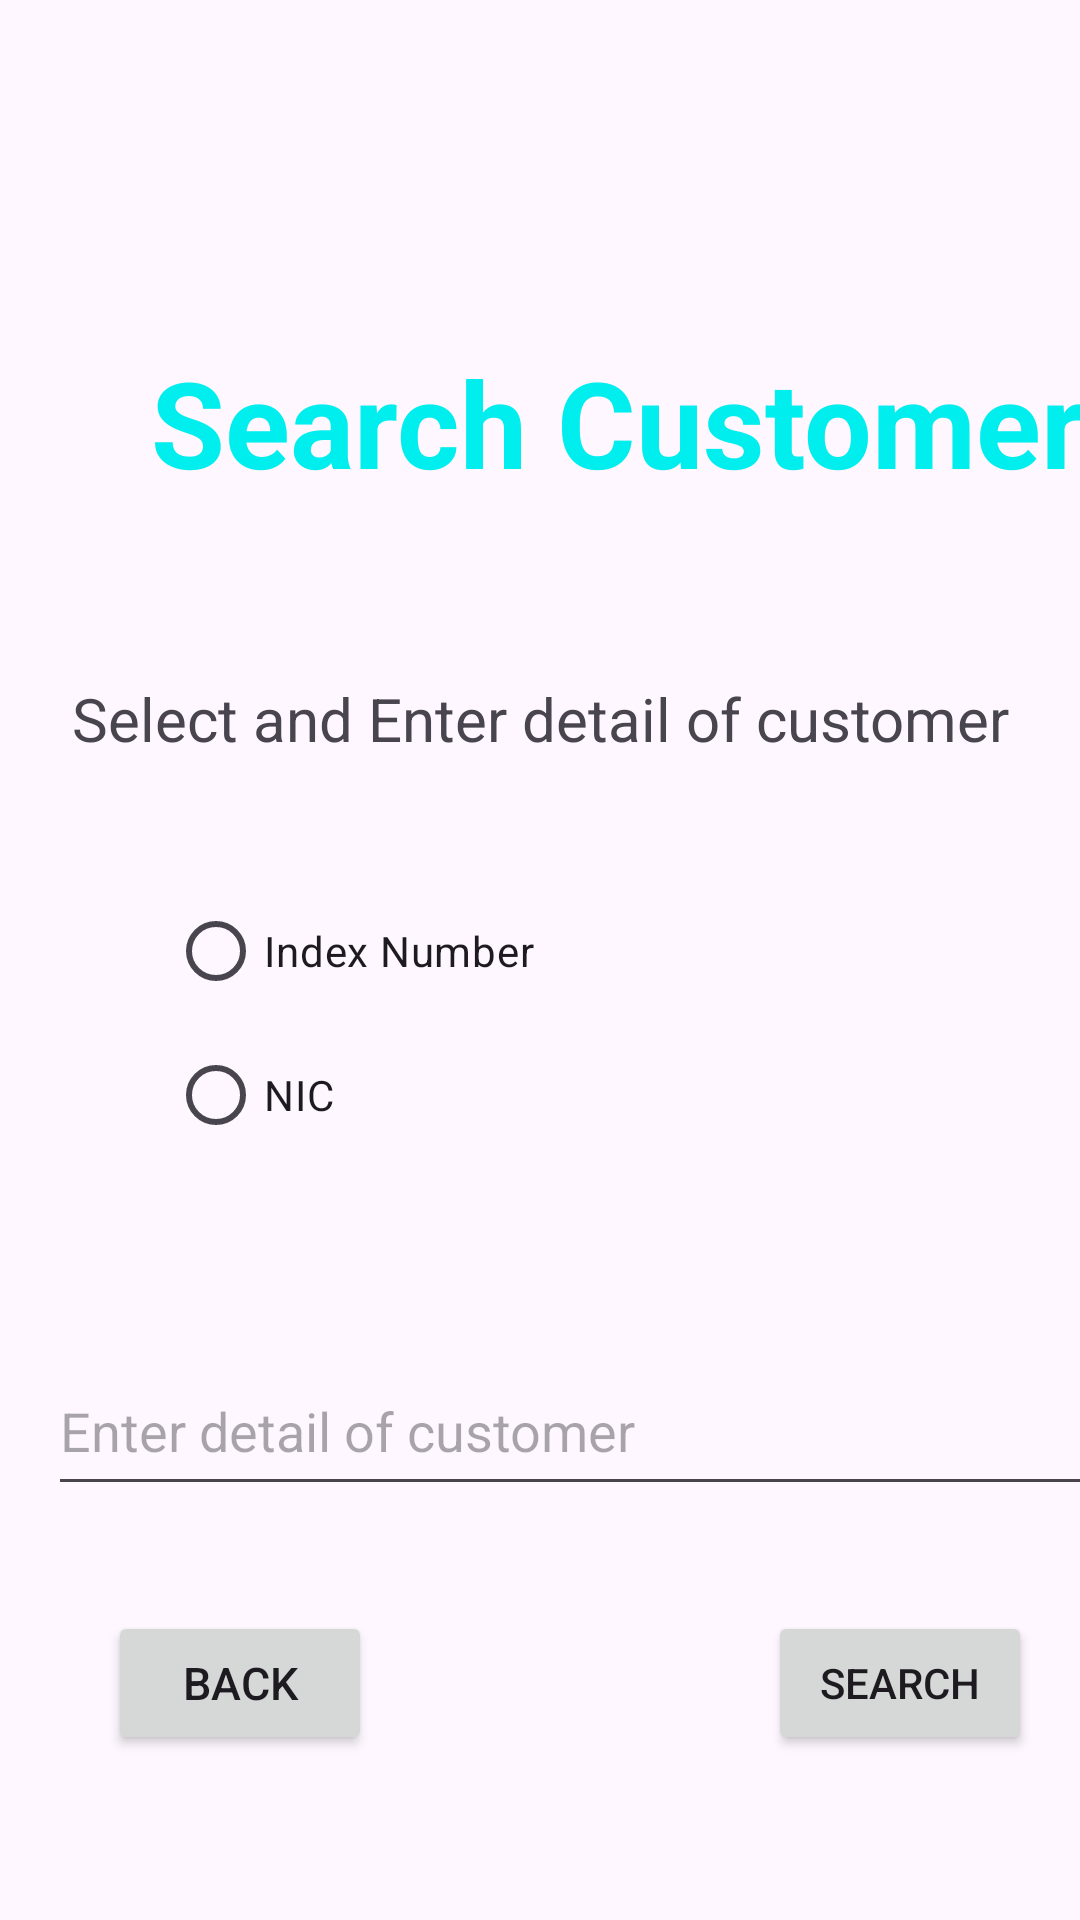

The Android layout XML behind this screen, and the referenced resources:
<!-- AndroidManifest.xml: application theme Theme.ClientKeeper -->
<!-- res/layout/activity_search_customer.xml -->
<?xml version="1.0" encoding="utf-8"?>
<androidx.constraintlayout.widget.ConstraintLayout xmlns:android="http://schemas.android.com/apk/res/android"
    xmlns:app="http://schemas.android.com/apk/res-auto"
    xmlns:tools="http://schemas.android.com/tools"
    android:layout_width="match_parent"
    android:layout_height="match_parent"
    tools:context=".SearchCustomerActivity">

    <TextView
        android:id="@+id/textView17"
        android:layout_width="360dp"
        android:layout_height="48dp"
        android:layout_marginStart="26dp"
        android:layout_marginTop="10dp"
        android:text="Search Customer"
        android:textAlignment="center"
        android:textColor="#00EEEE"
        android:textSize="40dp"
        android:textStyle="bold"
        app:layout_constraintStart_toStartOf="parent"
        app:layout_constraintTop_toBottomOf="@+id/imageView3" />

    <ImageView
        android:id="@+id/imageView3"
        android:layout_width="104dp"
        android:layout_height="85dp"
        android:layout_marginStart="22dp"
        android:layout_marginTop="19dp"
        app:layout_constraintStart_toStartOf="parent"
        app:layout_constraintTop_toTopOf="parent"
        app:srcCompat="@drawable/profileblue" />

    <TextView
        android:id="@+id/txtUsername"
        android:layout_width="228dp"
        android:layout_height="46dp"
        android:layout_marginStart="14dp"
        android:layout_marginTop="36dp"
        android:text=" "
        android:textSize="50dp"
        app:layout_constraintStart_toEndOf="@+id/imageView3"
        app:layout_constraintTop_toTopOf="parent" />

    <RadioGroup
        android:id="@+id/radioGroupFind"
        android:layout_width="330dp"
        android:layout_height="112dp"
        android:layout_marginStart="56dp"
        android:layout_marginTop="40dp"
        app:layout_constraintStart_toStartOf="parent"
        app:layout_constraintTop_toBottomOf="@+id/textView20">

        <RadioButton
            android:id="@+id/radioIndexNo"
            android:layout_width="match_parent"
            android:layout_height="wrap_content"
            android:text="Index Number" />

        <RadioButton
            android:id="@+id/radioNIC"
            android:layout_width="match_parent"
            android:layout_height="wrap_content"
            android:text="NIC" />

    </RadioGroup>

    <TextView
        android:id="@+id/textView20"
        android:layout_width="wrap_content"
        android:layout_height="wrap_content"
        android:layout_marginStart="24dp"
        android:layout_marginTop="64dp"
        android:text="Select and Enter detail of customer"
        android:textSize="20dp"
        app:layout_constraintStart_toStartOf="parent"
        app:layout_constraintTop_toBottomOf="@+id/textView17" />

    <EditText
        android:id="@+id/editTextSearchingDetail"
        android:layout_width="382dp"
        android:layout_height="53dp"
        android:layout_marginStart="16dp"
        android:layout_marginTop="44dp"
        android:ems="10"
        android:hint="Enter detail of customer"
        android:inputType="text"
        app:layout_constraintStart_toStartOf="parent"
        app:layout_constraintTop_toBottomOf="@+id/radioGroupFind" />

    <Button
        android:id="@+id/btnSearch"
        android:layout_width="wrap_content"
        android:layout_height="wrap_content"
        android:layout_marginStart="256dp"
        android:layout_marginTop="35dp"
        android:text="Search"
        app:layout_constraintStart_toStartOf="parent"
        app:layout_constraintTop_toBottomOf="@+id/editTextSearchingDetail" />

    <Button
        android:id="@+id/btnBack"
        android:layout_width="wrap_content"
        android:layout_height="wrap_content"
        android:layout_marginStart="36dp"
        android:layout_marginTop="35dp"
        android:text="Back"
        android:textSize="15dp"
        app:layout_constraintStart_toStartOf="parent"
        app:layout_constraintTop_toBottomOf="@+id/editTextSearchingDetail" />

</androidx.constraintlayout.widget.ConstraintLayout>
<!-- resources referenced by this layout -->
<resources>
  <style name="Theme.ClientKeeper" parent="Base.Theme.ClientKeeper" />
  <style name="Base.Theme.ClientKeeper" parent="Theme.Material3.DayNight.NoActionBar">
          
          
      </style>
</resources>
